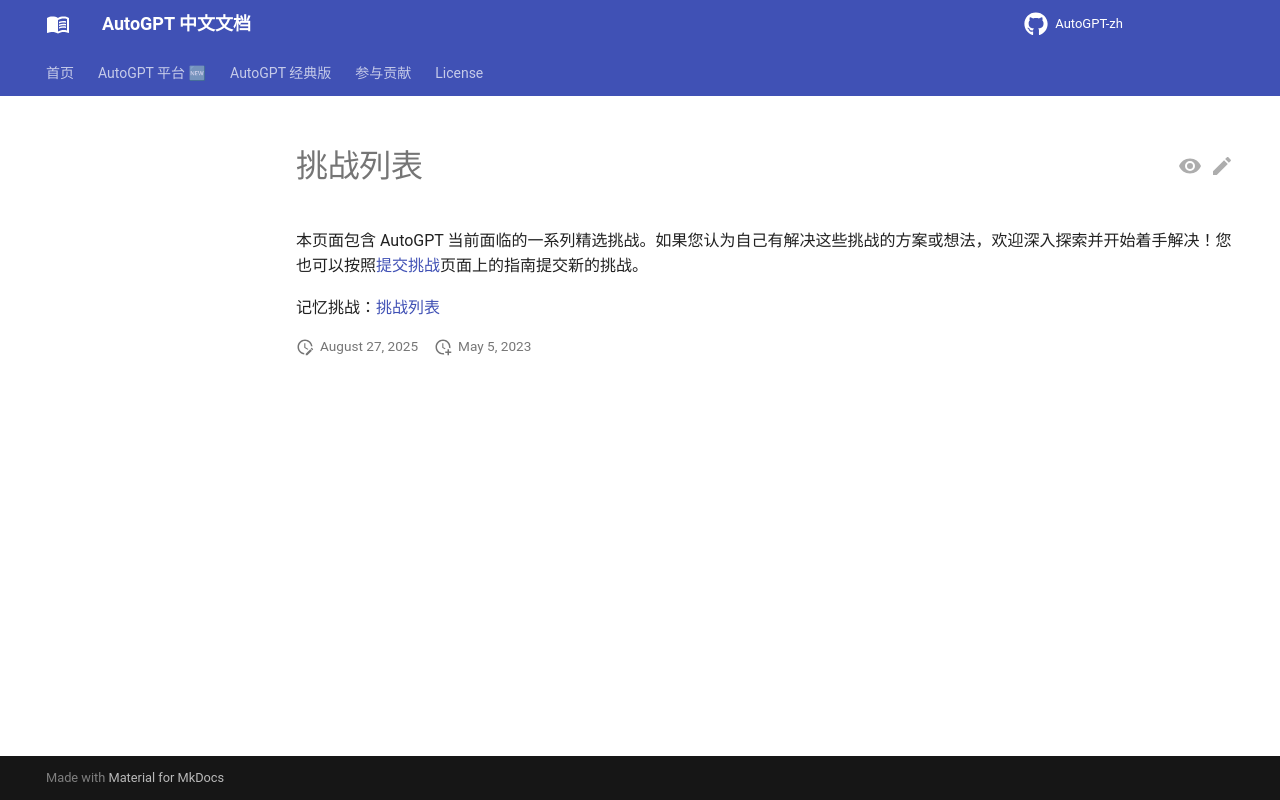

repository: zdocapp/AutoGPT-zh · page: challenges/list/index.html · generator: mkdocs

# 挑战列表

本页面包含 AutoGPT 当前面临的一系列精选挑战。如果您认为自己有解决这些挑战的方案或想法，欢迎深入探索并开始着手解决！您也可以按照[提交挑战](./submit.md)页面上的指南提交新的挑战。

记忆挑战：[挑战列表](memory/introduction.md)
